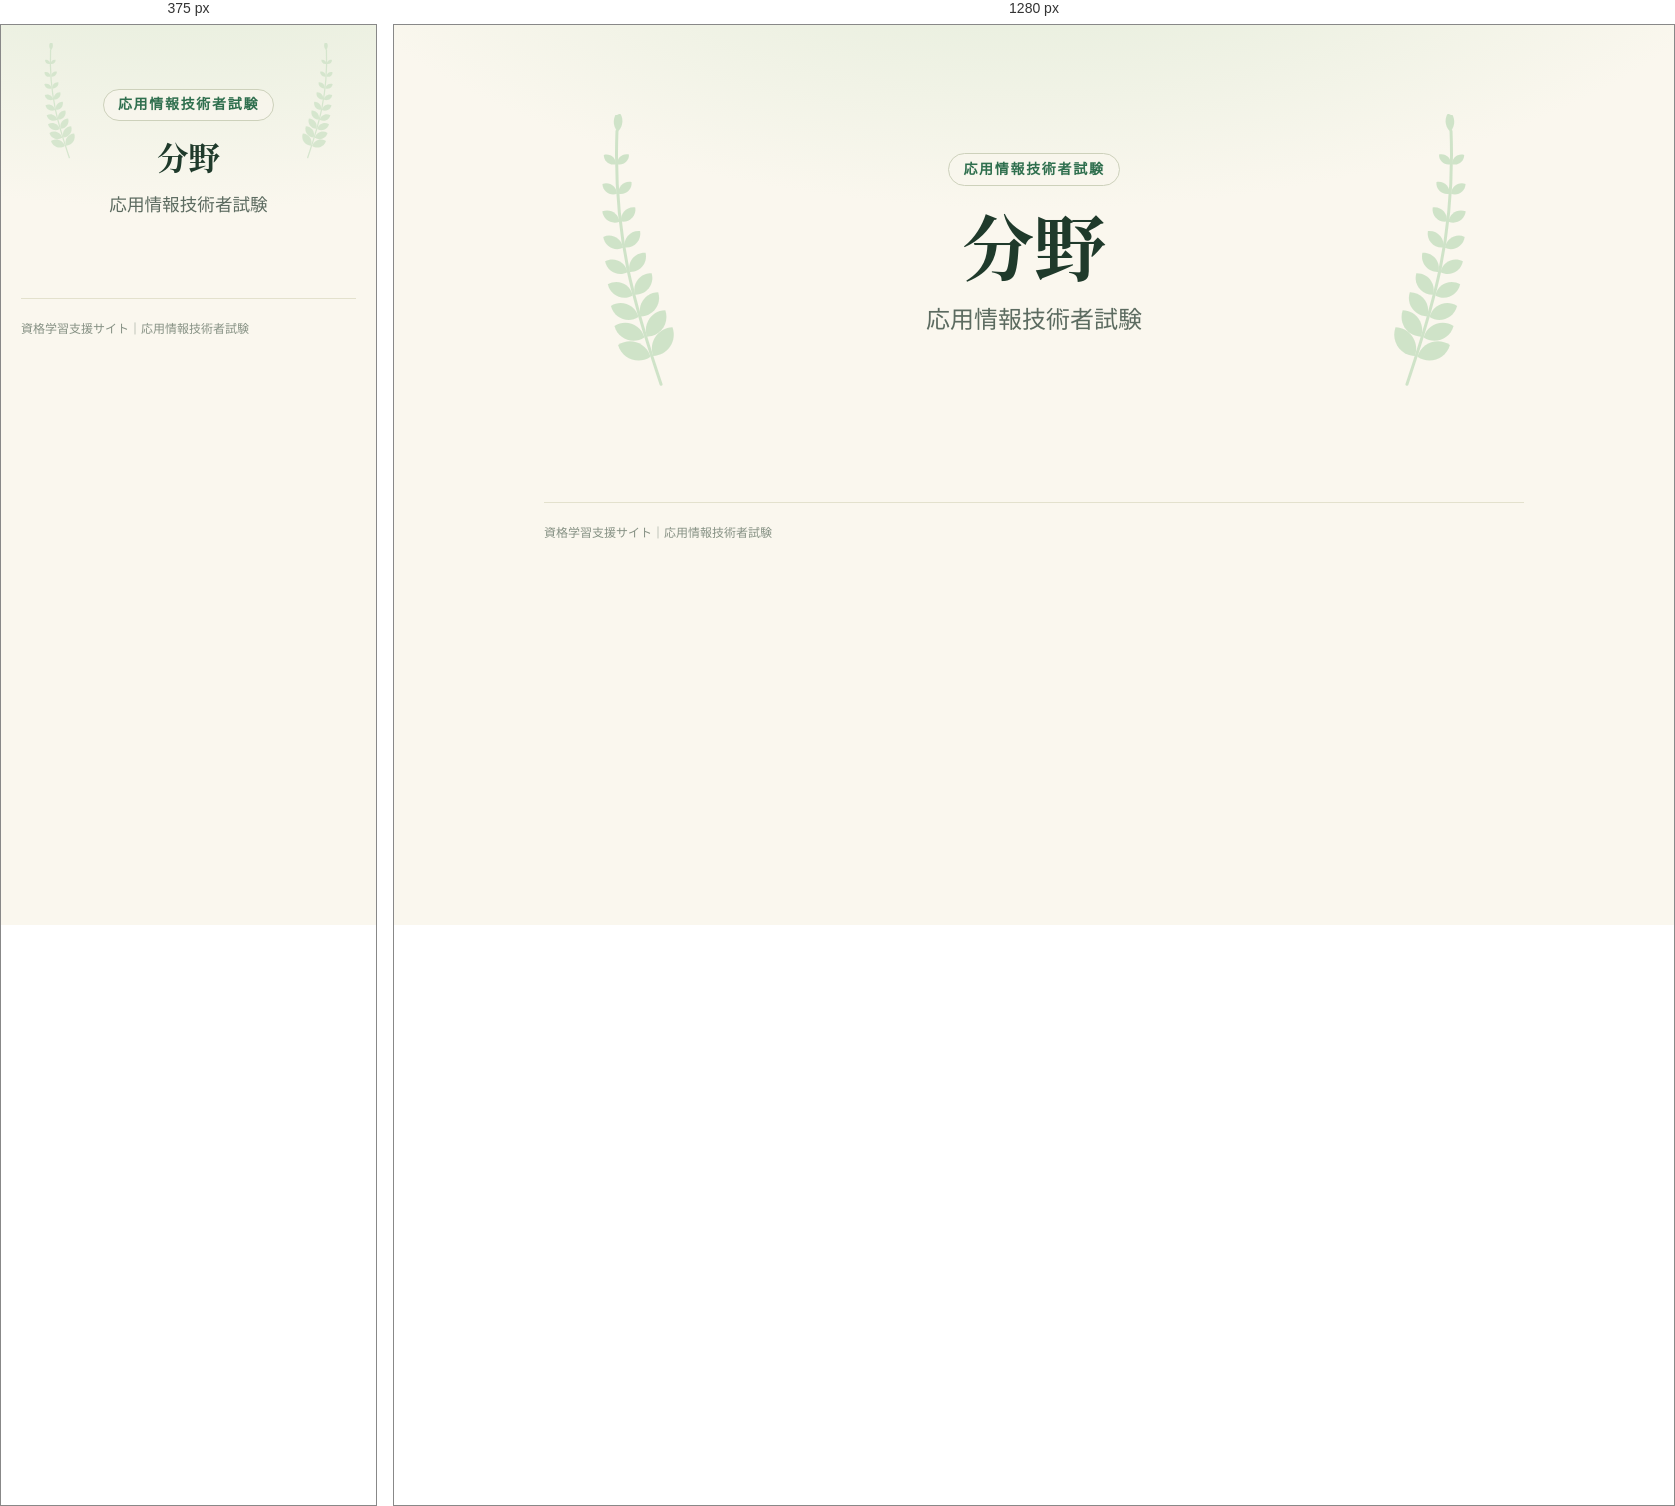
Rendered at 375 px and 1280 px, left to right.

<!-- file: field.html -->
<!doctype html>
<html lang="ja">
<head>
  <meta charset="utf-8">
  <meta name="viewport" content="width=device-width, initial-scale=1, viewport-fit=cover">
  <meta name="theme-color" content="#ffffff">
  <title>分野｜応用情報技術者試験</title>
  <link rel="stylesheet" href="../assets/css/site.css">
  <link rel="manifest" href="/manifest.webmanifest">
  <link rel="apple-touch-icon" href="/assets/icons/apple-touch-icon.png">
</head>

<body>
  <main>
    <!-- 中分類ページ（field.html?f=番号）。中身は catalog.js から描画する -->
    <header class="hero">
      <span class="hero-label" data-site-text="field-label">応用情報技術者試験</span>
      <h1 data-site-text="field-name">分野</h1>
      <p>応用情報技術者試験</p>
    </header>

    <div data-site-list="field" data-topic="ap"></div>

    <footer>資格学習支援サイト｜応用情報技術者試験</footer>
  </main>

  <script src="../assets/js/catalog.js"></script>
  <script src="../assets/js/site.js"></script>
</body>
</html>


/* @media block from site.css */
@media (max-width: 640px) {
  .hero h1 {
    font-size: clamp(1.9rem, 8.4vw, 2.5rem);
    word-break: auto-phrase;
  }

  /* 補足は1項目ずつ縦に並べる */
  .hero-meta {
    flex-direction: column;
    align-items: center;
  }

  .hero-meta > span + span::before {
    content: none;
  }

  .grid {
    grid-template-columns: 1fr;
    gap: 14px;
  }

  .card {
    min-height: 0;
  }

  .field-grid {
    grid-template-columns: repeat(2, minmax(0, 1fr));
    gap: 10px;
  }

  .field-tile {
    min-height: 124px;
    padding: 14px 14px 12px;
  }

  .field-name {
    font-size: 0.94rem;
  }

  /* スマホでは選択肢を4つずつ2段にして、カードの幅に収める */
  .field-color-menu {
    display: grid;
    grid-template-columns: repeat(4, 30px);
    gap: 8px;
    border-radius: 18px;
  }

  .field-color-menu[hidden] {
    display: none;
  }

  /* 2段目は 青・紫・着手中 の3つ。区切り線は出さない */
  .field-color-sep {
    display: none;
  }

  .list-item {
    padding: 16px 0;
  }

  .list-title {
    font-size: 1rem;
  }
}

/* @media block from site.css */
@media (max-width: 640px) {
  .garden-stats {
    grid-template-columns: repeat(2, minmax(0, 1fr));
  }

  .hero::before,
  .hero::after {
    top: 18px;
    width: 64px;
    opacity: 0.8;
  }
}

/* @media block from theme.css */
@media (max-width: 640px) {
  :root {
    --theme-size-body: 15px;
    --theme-line-height: 1.7;
  }
}